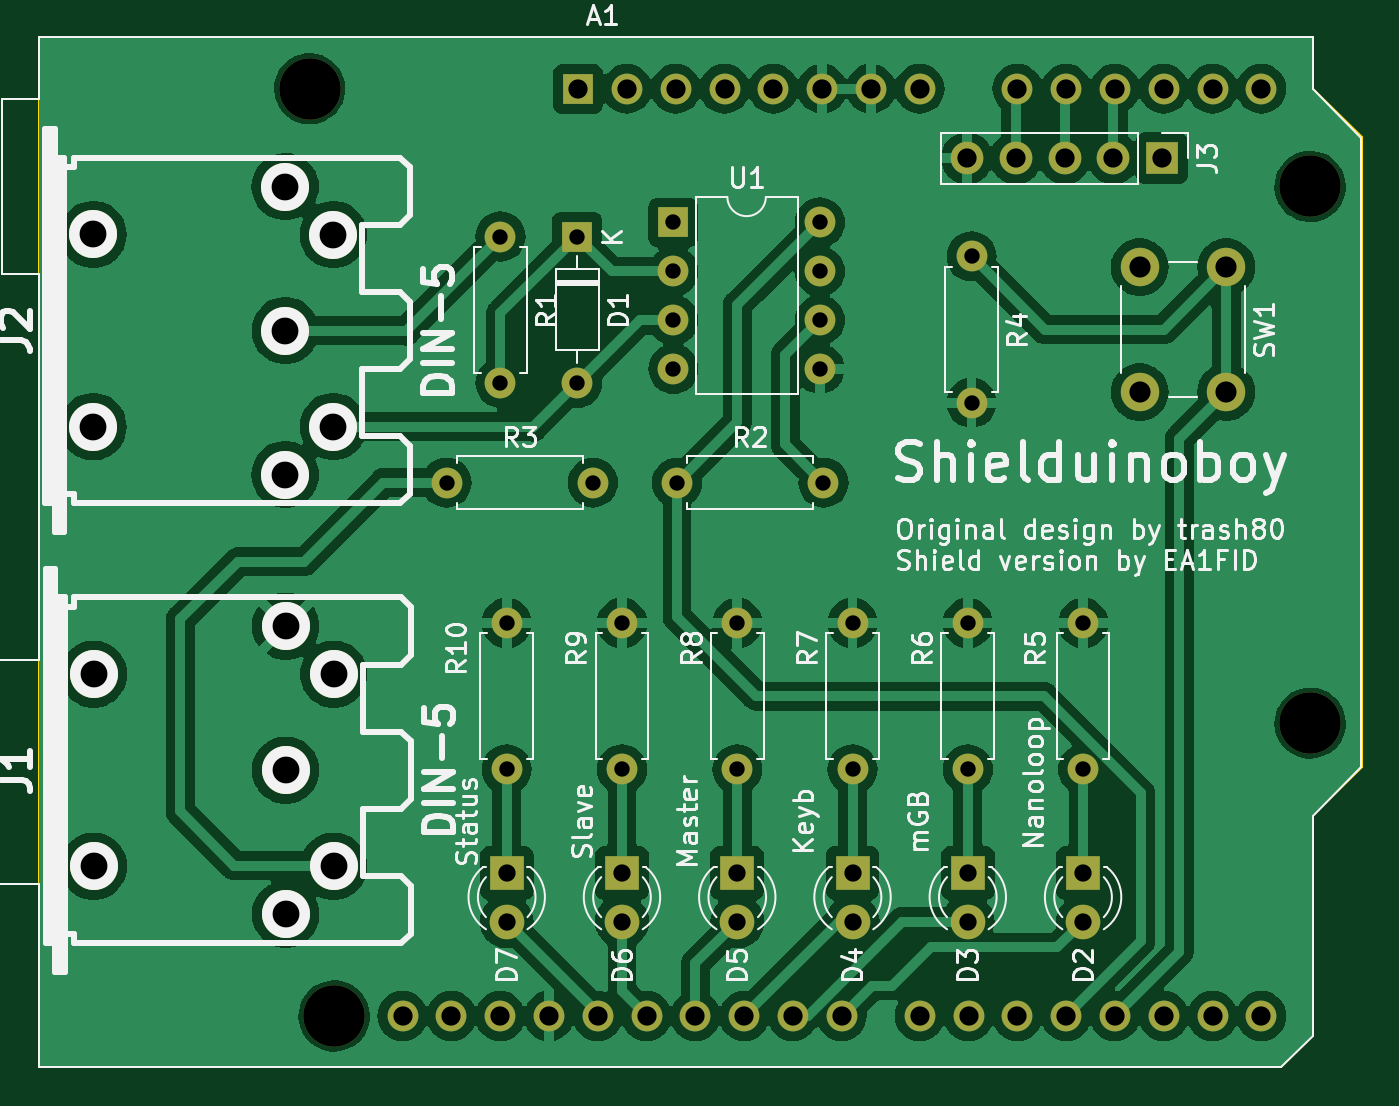
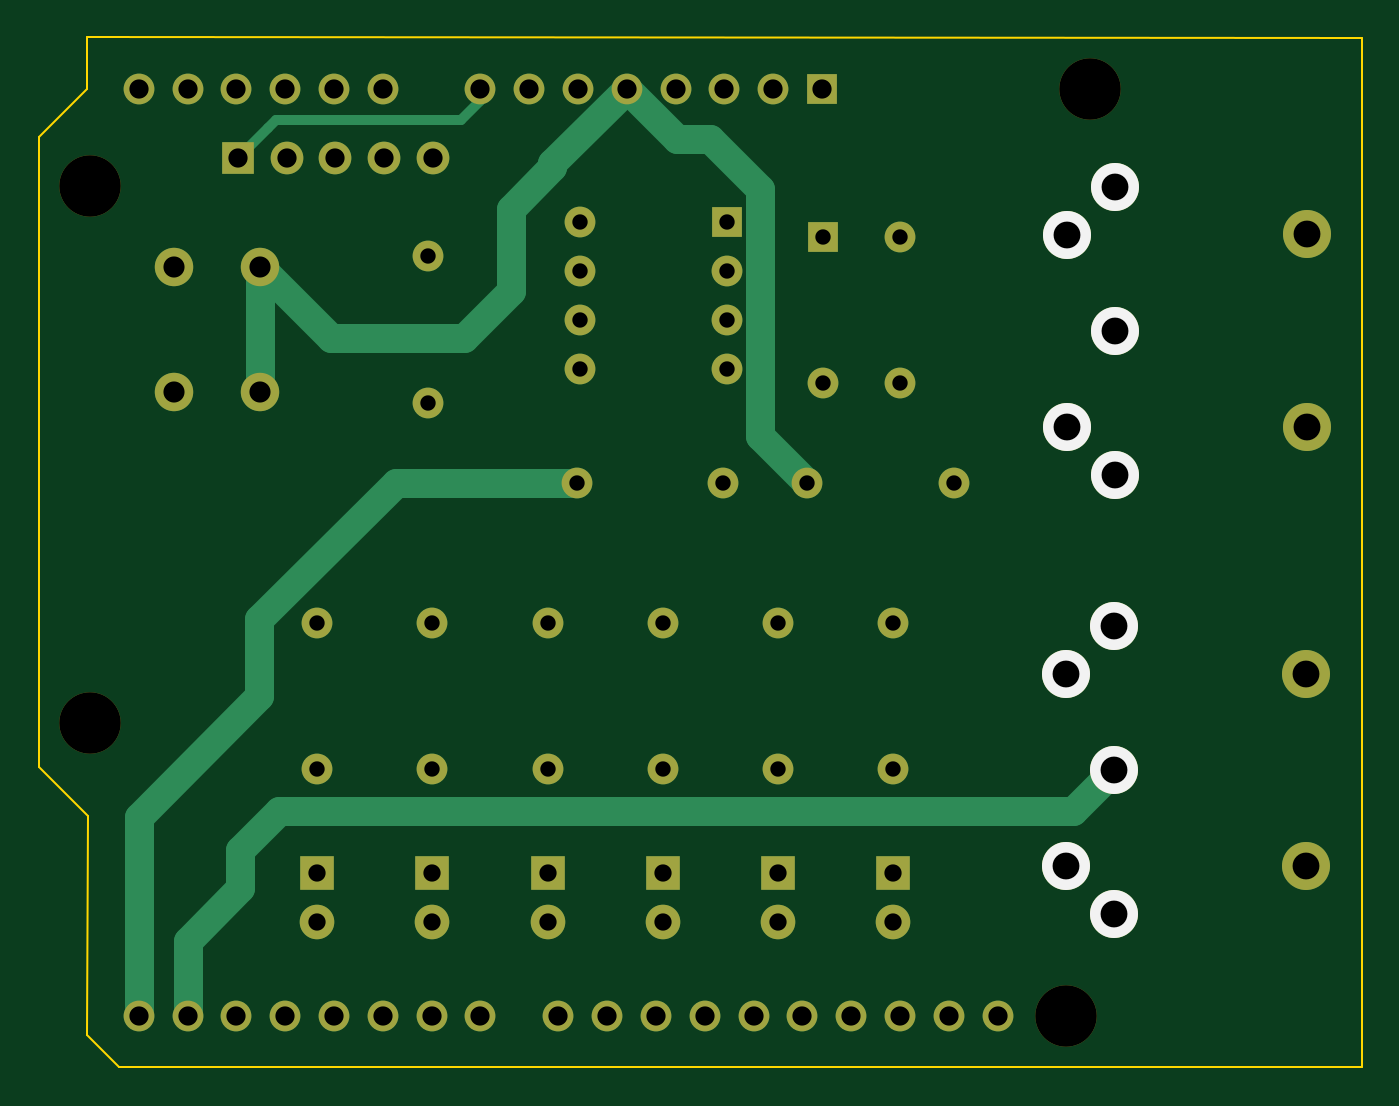
Circuit board: 11 layer files. Board 68.9 x 53.6 mm.
- bottom_copper: Shielduinoboy-B_Cu.gbr (8934 bytes)
- bottom_mask: Shielduinoboy-B_Mask.gbr (3890 bytes)
- paste: Shielduinoboy-B_Paste.gbr (456 bytes)
- bottom_silk: Shielduinoboy-B_Silkscreen.gbr (771 bytes)
- outline: Shielduinoboy-Edge_Cuts.gbr (946 bytes)
- top_copper: Shielduinoboy-F_Cu.gbr (129948 bytes)
- top_mask: Shielduinoboy-F_Mask.gbr (3890 bytes)
- paste: Shielduinoboy-F_Paste.gbr (456 bytes)
- top_silk: Shielduinoboy-F_Silkscreen.gbr (88217 bytes)
- drill: Shielduinoboy-NPTH.drl (526 bytes)
- drill: Shielduinoboy-PTH.drl (2016 bytes)

=== bottom_copper: Shielduinoboy-B_Cu.gbr (8934 bytes, source omitted) ===
=== bottom_mask: Shielduinoboy-B_Mask.gbr ===
%TF.GenerationSoftware,KiCad,Pcbnew,7.0.1*%
%TF.CreationDate,2023-08-15T23:23:37+02:00*%
%TF.ProjectId,Shielduinoboy,53686965-6c64-4756-996e-6f626f792e6b,rev?*%
%TF.SameCoordinates,Original*%
%TF.FileFunction,Soldermask,Bot*%
%TF.FilePolarity,Negative*%
%FSLAX46Y46*%
G04 Gerber Fmt 4.6, Leading zero omitted, Abs format (unit mm)*
G04 Created by KiCad (PCBNEW 7.0.1) date 2023-08-15 23:23:37*
%MOMM*%
%LPD*%
G01*
G04 APERTURE LIST*
%ADD10C,1.600000*%
%ADD11O,1.600000X1.600000*%
%ADD12R,1.700000X1.700000*%
%ADD13O,1.700000X1.700000*%
%ADD14R,1.800000X1.800000*%
%ADD15C,1.800000*%
%ADD16C,3.200000*%
%ADD17R,1.600000X1.600000*%
%ADD18C,2.499360*%
%ADD19C,2.000000*%
G04 APERTURE END LIST*
D10*
%TO.C,R4*%
X160197800Y-91109800D03*
D11*
X160197800Y-98729800D03*
%TD*%
D12*
%TO.C,J3*%
X170120000Y-86000000D03*
D13*
X167580000Y-86000000D03*
X165040000Y-86000000D03*
X162500000Y-86000000D03*
X159960000Y-86000000D03*
%TD*%
D10*
%TO.C,R8*%
X148000000Y-117810000D03*
D11*
X148000000Y-110190000D03*
%TD*%
D14*
%TO.C,D6*%
X142000000Y-123190000D03*
D15*
X142000000Y-125730000D03*
%TD*%
D14*
%TO.C,D4*%
X154000000Y-123190000D03*
D15*
X154000000Y-125730000D03*
%TD*%
D14*
%TO.C,D2*%
X166000000Y-123190000D03*
D15*
X166000000Y-125730000D03*
%TD*%
D14*
%TO.C,D3*%
X160000000Y-123190000D03*
D15*
X160000000Y-125730000D03*
%TD*%
D16*
%TO.C,A1*%
X125746800Y-82385080D03*
X127016800Y-130645080D03*
X177816800Y-87465080D03*
X177816800Y-115405080D03*
D17*
X139716800Y-82385080D03*
D11*
X142256800Y-82385080D03*
X144796800Y-82385080D03*
X147336800Y-82385080D03*
X149876800Y-82385080D03*
X152416800Y-82385080D03*
X154956800Y-82385080D03*
X157496800Y-82385080D03*
X162576800Y-82385080D03*
X165116800Y-82385080D03*
X167656800Y-82385080D03*
X170196800Y-82385080D03*
X172736800Y-82385080D03*
X175276800Y-82385080D03*
X175276800Y-130645080D03*
X172736800Y-130645080D03*
X170196800Y-130645080D03*
X167656800Y-130645080D03*
X165116800Y-130645080D03*
X162576800Y-130645080D03*
X160036800Y-130645080D03*
X157496800Y-130645080D03*
X153436800Y-130645080D03*
X150896800Y-130645080D03*
X148356800Y-130645080D03*
X145816800Y-130645080D03*
X143276800Y-130645080D03*
X140736800Y-130645080D03*
X138196800Y-130645080D03*
X135656800Y-130645080D03*
X133116800Y-130645080D03*
X130576800Y-130645080D03*
%TD*%
D14*
%TO.C,D5*%
X148000000Y-123190000D03*
D15*
X148000000Y-125730000D03*
%TD*%
D17*
%TO.C,U1*%
X144676800Y-89345080D03*
D11*
X144676800Y-91885080D03*
X144676800Y-94425080D03*
X144676800Y-96965080D03*
X152296800Y-96965080D03*
X152296800Y-94425080D03*
X152296800Y-91885080D03*
X152296800Y-89345080D03*
%TD*%
D10*
%TO.C,R7*%
X154000000Y-117810000D03*
D11*
X154000000Y-110190000D03*
%TD*%
D10*
%TO.C,R6*%
X160000000Y-117810000D03*
D11*
X160000000Y-110190000D03*
%TD*%
D10*
%TO.C,R2*%
X144866800Y-102885080D03*
D11*
X152486800Y-102885080D03*
%TD*%
D10*
%TO.C,R3*%
X132866800Y-102885080D03*
D11*
X140486800Y-102885080D03*
%TD*%
D17*
%TO.C,D1*%
X139676800Y-90075080D03*
D11*
X139676800Y-97695080D03*
%TD*%
D10*
%TO.C,R5*%
X166000000Y-117810000D03*
D11*
X166000000Y-110190000D03*
%TD*%
D18*
%TO.C,J2*%
X114474600Y-89969340D03*
X114474600Y-99971860D03*
X124469500Y-102468680D03*
X124472040Y-94970600D03*
X124469500Y-87472520D03*
X126971400Y-99966780D03*
X126971400Y-89974420D03*
%TD*%
D10*
%TO.C,R9*%
X142000000Y-117810000D03*
D11*
X142000000Y-110190000D03*
%TD*%
D19*
%TO.C,SW1*%
X173447800Y-91669800D03*
X173447800Y-98169800D03*
X168947800Y-91669800D03*
X168947800Y-98169800D03*
%TD*%
D10*
%TO.C,R1*%
X135676800Y-90075080D03*
D11*
X135676800Y-97695080D03*
%TD*%
D18*
%TO.C,J1*%
X114500000Y-112854740D03*
X114500000Y-122857260D03*
X124494900Y-125354080D03*
X124497440Y-117856000D03*
X124494900Y-110357920D03*
X126996800Y-122852180D03*
X126996800Y-112859820D03*
%TD*%
D14*
%TO.C,D7*%
X136000000Y-123190000D03*
D15*
X136000000Y-125730000D03*
%TD*%
D10*
%TO.C,R10*%
X136000000Y-117810000D03*
D11*
X136000000Y-110190000D03*
%TD*%
M02*

=== paste: Shielduinoboy-B_Paste.gbr ===
%TF.GenerationSoftware,KiCad,Pcbnew,7.0.1*%
%TF.CreationDate,2023-08-15T23:23:37+02:00*%
%TF.ProjectId,Shielduinoboy,53686965-6c64-4756-996e-6f626f792e6b,rev?*%
%TF.SameCoordinates,Original*%
%TF.FileFunction,Paste,Bot*%
%TF.FilePolarity,Positive*%
%FSLAX46Y46*%
G04 Gerber Fmt 4.6, Leading zero omitted, Abs format (unit mm)*
G04 Created by KiCad (PCBNEW 7.0.1) date 2023-08-15 23:23:37*
%MOMM*%
%LPD*%
G01*
G04 APERTURE LIST*
G04 APERTURE END LIST*
M02*

=== bottom_silk: Shielduinoboy-B_Silkscreen.gbr ===
%TF.GenerationSoftware,KiCad,Pcbnew,7.0.1*%
%TF.CreationDate,2023-08-15T23:23:37+02:00*%
%TF.ProjectId,Shielduinoboy,53686965-6c64-4756-996e-6f626f792e6b,rev?*%
%TF.SameCoordinates,Original*%
%TF.FileFunction,Legend,Bot*%
%TF.FilePolarity,Positive*%
%FSLAX46Y46*%
G04 Gerber Fmt 4.6, Leading zero omitted, Abs format (unit mm)*
G04 Created by KiCad (PCBNEW 7.0.1) date 2023-08-15 23:23:37*
%MOMM*%
%LPD*%
G01*
G04 APERTURE LIST*
%ADD10C,2.499360*%
G04 APERTURE END LIST*
D10*
%TO.C,J2*%
X124469500Y-102468680D03*
X124472040Y-94970600D03*
X124469500Y-87472520D03*
X126971400Y-99966780D03*
X126971400Y-89974420D03*
%TD*%
%TO.C,J1*%
X124494900Y-125354080D03*
X124497440Y-117856000D03*
X124494900Y-110357920D03*
X126996800Y-122852180D03*
X126996800Y-112859820D03*
%TD*%
M02*

=== outline: Shielduinoboy-Edge_Cuts.gbr ===
%TF.GenerationSoftware,KiCad,Pcbnew,7.0.1*%
%TF.CreationDate,2023-08-15T23:23:37+02:00*%
%TF.ProjectId,Shielduinoboy,53686965-6c64-4756-996e-6f626f792e6b,rev?*%
%TF.SameCoordinates,Original*%
%TF.FileFunction,Profile,NP*%
%FSLAX46Y46*%
G04 Gerber Fmt 4.6, Leading zero omitted, Abs format (unit mm)*
G04 Created by KiCad (PCBNEW 7.0.1) date 2023-08-15 23:23:37*
%MOMM*%
%LPD*%
G01*
G04 APERTURE LIST*
%TA.AperFunction,Profile*%
%ADD10C,0.100000*%
%TD*%
G04 APERTURE END LIST*
D10*
X177952400Y-131622800D02*
X176301400Y-133324600D01*
X111633000Y-79730600D02*
X177952400Y-79705200D01*
X180492400Y-117678200D02*
X177927000Y-120243600D01*
X177927000Y-120243600D02*
X177952400Y-131622800D01*
X177952400Y-82397600D02*
X180492400Y-84912200D01*
X176301400Y-133324600D02*
X111633000Y-133324600D01*
X111633000Y-133324600D02*
X111633000Y-79730600D01*
X180492400Y-84912200D02*
X180492400Y-117678200D01*
X177952400Y-79705200D02*
X177952400Y-82397600D01*
M02*

=== top_copper: Shielduinoboy-F_Cu.gbr (129948 bytes, source omitted) ===
=== top_mask: Shielduinoboy-F_Mask.gbr ===
%TF.GenerationSoftware,KiCad,Pcbnew,7.0.1*%
%TF.CreationDate,2023-08-15T23:23:37+02:00*%
%TF.ProjectId,Shielduinoboy,53686965-6c64-4756-996e-6f626f792e6b,rev?*%
%TF.SameCoordinates,Original*%
%TF.FileFunction,Soldermask,Top*%
%TF.FilePolarity,Negative*%
%FSLAX46Y46*%
G04 Gerber Fmt 4.6, Leading zero omitted, Abs format (unit mm)*
G04 Created by KiCad (PCBNEW 7.0.1) date 2023-08-15 23:23:37*
%MOMM*%
%LPD*%
G01*
G04 APERTURE LIST*
%ADD10C,1.600000*%
%ADD11O,1.600000X1.600000*%
%ADD12R,1.700000X1.700000*%
%ADD13O,1.700000X1.700000*%
%ADD14R,1.800000X1.800000*%
%ADD15C,1.800000*%
%ADD16C,3.200000*%
%ADD17R,1.600000X1.600000*%
%ADD18C,2.499360*%
%ADD19C,2.000000*%
G04 APERTURE END LIST*
D10*
%TO.C,R4*%
X160197800Y-91109800D03*
D11*
X160197800Y-98729800D03*
%TD*%
D12*
%TO.C,J3*%
X170120000Y-86000000D03*
D13*
X167580000Y-86000000D03*
X165040000Y-86000000D03*
X162500000Y-86000000D03*
X159960000Y-86000000D03*
%TD*%
D10*
%TO.C,R8*%
X148000000Y-117810000D03*
D11*
X148000000Y-110190000D03*
%TD*%
D14*
%TO.C,D6*%
X142000000Y-123190000D03*
D15*
X142000000Y-125730000D03*
%TD*%
D14*
%TO.C,D4*%
X154000000Y-123190000D03*
D15*
X154000000Y-125730000D03*
%TD*%
D14*
%TO.C,D2*%
X166000000Y-123190000D03*
D15*
X166000000Y-125730000D03*
%TD*%
D14*
%TO.C,D3*%
X160000000Y-123190000D03*
D15*
X160000000Y-125730000D03*
%TD*%
D16*
%TO.C,A1*%
X125746800Y-82385080D03*
X127016800Y-130645080D03*
X177816800Y-87465080D03*
X177816800Y-115405080D03*
D17*
X139716800Y-82385080D03*
D11*
X142256800Y-82385080D03*
X144796800Y-82385080D03*
X147336800Y-82385080D03*
X149876800Y-82385080D03*
X152416800Y-82385080D03*
X154956800Y-82385080D03*
X157496800Y-82385080D03*
X162576800Y-82385080D03*
X165116800Y-82385080D03*
X167656800Y-82385080D03*
X170196800Y-82385080D03*
X172736800Y-82385080D03*
X175276800Y-82385080D03*
X175276800Y-130645080D03*
X172736800Y-130645080D03*
X170196800Y-130645080D03*
X167656800Y-130645080D03*
X165116800Y-130645080D03*
X162576800Y-130645080D03*
X160036800Y-130645080D03*
X157496800Y-130645080D03*
X153436800Y-130645080D03*
X150896800Y-130645080D03*
X148356800Y-130645080D03*
X145816800Y-130645080D03*
X143276800Y-130645080D03*
X140736800Y-130645080D03*
X138196800Y-130645080D03*
X135656800Y-130645080D03*
X133116800Y-130645080D03*
X130576800Y-130645080D03*
%TD*%
D14*
%TO.C,D5*%
X148000000Y-123190000D03*
D15*
X148000000Y-125730000D03*
%TD*%
D17*
%TO.C,U1*%
X144676800Y-89345080D03*
D11*
X144676800Y-91885080D03*
X144676800Y-94425080D03*
X144676800Y-96965080D03*
X152296800Y-96965080D03*
X152296800Y-94425080D03*
X152296800Y-91885080D03*
X152296800Y-89345080D03*
%TD*%
D10*
%TO.C,R7*%
X154000000Y-117810000D03*
D11*
X154000000Y-110190000D03*
%TD*%
D10*
%TO.C,R6*%
X160000000Y-117810000D03*
D11*
X160000000Y-110190000D03*
%TD*%
D10*
%TO.C,R2*%
X144866800Y-102885080D03*
D11*
X152486800Y-102885080D03*
%TD*%
D10*
%TO.C,R3*%
X132866800Y-102885080D03*
D11*
X140486800Y-102885080D03*
%TD*%
D17*
%TO.C,D1*%
X139676800Y-90075080D03*
D11*
X139676800Y-97695080D03*
%TD*%
D10*
%TO.C,R5*%
X166000000Y-117810000D03*
D11*
X166000000Y-110190000D03*
%TD*%
D18*
%TO.C,J2*%
X114474600Y-89969340D03*
X114474600Y-99971860D03*
X124469500Y-102468680D03*
X124472040Y-94970600D03*
X124469500Y-87472520D03*
X126971400Y-99966780D03*
X126971400Y-89974420D03*
%TD*%
D10*
%TO.C,R9*%
X142000000Y-117810000D03*
D11*
X142000000Y-110190000D03*
%TD*%
D19*
%TO.C,SW1*%
X173447800Y-91669800D03*
X173447800Y-98169800D03*
X168947800Y-91669800D03*
X168947800Y-98169800D03*
%TD*%
D10*
%TO.C,R1*%
X135676800Y-90075080D03*
D11*
X135676800Y-97695080D03*
%TD*%
D18*
%TO.C,J1*%
X114500000Y-112854740D03*
X114500000Y-122857260D03*
X124494900Y-125354080D03*
X124497440Y-117856000D03*
X124494900Y-110357920D03*
X126996800Y-122852180D03*
X126996800Y-112859820D03*
%TD*%
D14*
%TO.C,D7*%
X136000000Y-123190000D03*
D15*
X136000000Y-125730000D03*
%TD*%
D10*
%TO.C,R10*%
X136000000Y-117810000D03*
D11*
X136000000Y-110190000D03*
%TD*%
M02*

=== paste: Shielduinoboy-F_Paste.gbr ===
%TF.GenerationSoftware,KiCad,Pcbnew,7.0.1*%
%TF.CreationDate,2023-08-15T23:23:37+02:00*%
%TF.ProjectId,Shielduinoboy,53686965-6c64-4756-996e-6f626f792e6b,rev?*%
%TF.SameCoordinates,Original*%
%TF.FileFunction,Paste,Top*%
%TF.FilePolarity,Positive*%
%FSLAX46Y46*%
G04 Gerber Fmt 4.6, Leading zero omitted, Abs format (unit mm)*
G04 Created by KiCad (PCBNEW 7.0.1) date 2023-08-15 23:23:37*
%MOMM*%
%LPD*%
G01*
G04 APERTURE LIST*
G04 APERTURE END LIST*
M02*

=== top_silk: Shielduinoboy-F_Silkscreen.gbr (88217 bytes, source omitted) ===
=== drill: Shielduinoboy-NPTH.drl ===
M48
; DRILL file {KiCad 7.0.1} date Tue Aug 15 23:23:35 2023
; FORMAT={-:-/ absolute / inch / decimal}
; #@! TF.CreationDate,2023-08-15T23:23:35+02:00
; #@! TF.GenerationSoftware,Kicad,Pcbnew,7.0.1
; #@! TF.FileFunction,NonPlated,1,2,NPTH
FMAT,2
INCH
; #@! TA.AperFunction,NonPlated,NPTH,ComponentDrill
T1C0.0550
; #@! TA.AperFunction,NonPlated,NPTH,ComponentDrill
T2C0.1260
%
G90
G05
T1
X4.5069Y-3.5421
X4.5069Y-3.9359
X4.5079Y-4.4431
X4.5079Y-4.8369
T2
X4.9507Y-3.2435
X5.0007Y-5.1435
X7.0007Y-3.4435
X7.0007Y-4.5435
T0
M30

=== drill: Shielduinoboy-PTH.drl ===
M48
; DRILL file {KiCad 7.0.1} date Tue Aug 15 23:23:35 2023
; FORMAT={-:-/ absolute / inch / decimal}
; #@! TF.CreationDate,2023-08-15T23:23:35+02:00
; #@! TF.GenerationSoftware,Kicad,Pcbnew,7.0.1
; #@! TF.FileFunction,Plated,1,2,PTH
FMAT,2
INCH
; #@! TA.AperFunction,Plated,PTH,ComponentDrill
T1C0.0315
; #@! TA.AperFunction,Plated,PTH,ComponentDrill
T2C0.0354
; #@! TA.AperFunction,Plated,PTH,ComponentDrill
T3C0.0394
; #@! TA.AperFunction,Plated,PTH,ComponentDrill
T4C0.0433
; #@! TA.AperFunction,Plated,PTH,ComponentDrill
T5C0.0550
%
G90
G05
T1
X5.231Y-4.0506
X5.3416Y-3.5463
X5.3416Y-3.8463
X5.3543Y-4.3382
X5.3543Y-4.6382
X5.4991Y-3.5463
X5.4991Y-3.8463
X5.531Y-4.0506
X5.5906Y-4.3382
X5.5906Y-4.6382
X5.6959Y-3.5175
X5.6959Y-3.6175
X5.6959Y-3.7175
X5.6959Y-3.8175
X5.7034Y-4.0506
X5.8268Y-4.3382
X5.8268Y-4.6382
X5.9959Y-3.5175
X5.9959Y-3.6175
X5.9959Y-3.7175
X5.9959Y-3.8175
X6.0034Y-4.0506
X6.063Y-4.3382
X6.063Y-4.6382
X6.2992Y-4.3382
X6.2992Y-4.6382
X6.307Y-3.587
X6.307Y-3.887
X6.5354Y-4.3382
X6.5354Y-4.6382
T2
X5.3543Y-4.85
X5.3543Y-4.95
X5.5906Y-4.85
X5.5906Y-4.95
X5.8268Y-4.85
X5.8268Y-4.95
X6.063Y-4.85
X6.063Y-4.95
X6.2992Y-4.85
X6.2992Y-4.95
X6.5354Y-4.85
X6.5354Y-4.95
T3
X5.1408Y-5.1435
X5.2408Y-5.1435
X5.3408Y-5.1435
X5.4408Y-5.1435
X5.5007Y-3.2435
X5.5408Y-5.1435
X5.6007Y-3.2435
X5.6408Y-5.1435
X5.7007Y-3.2435
X5.7408Y-5.1435
X5.8007Y-3.2435
X5.8408Y-5.1435
X5.9007Y-3.2435
X5.9408Y-5.1435
X6.0007Y-3.2435
X6.0408Y-5.1435
X6.1007Y-3.2435
X6.2007Y-3.2435
X6.2007Y-5.1435
X6.2976Y-3.3858
X6.3007Y-5.1435
X6.3976Y-3.3858
X6.4007Y-3.2435
X6.4007Y-5.1435
X6.4976Y-3.3858
X6.5007Y-3.2435
X6.5007Y-5.1435
X6.5976Y-3.3858
X6.6007Y-3.2435
X6.6007Y-5.1435
X6.6976Y-3.3858
X6.7007Y-3.2435
X6.7007Y-5.1435
X6.8007Y-3.2435
X6.8007Y-5.1435
X6.9007Y-3.2435
X6.9007Y-5.1435
T4
X6.6515Y-3.609
X6.6515Y-3.865
X6.8287Y-3.609
X6.8287Y-3.865
T5
X4.9004Y-3.4438
X4.9004Y-4.0342
X4.9005Y-3.739
X4.9014Y-4.3448
X4.9014Y-4.9352
X4.9015Y-4.64
X4.9989Y-3.5423
X4.9989Y-3.9357
X4.9999Y-4.4433
X4.9999Y-4.8367
T0
M30

